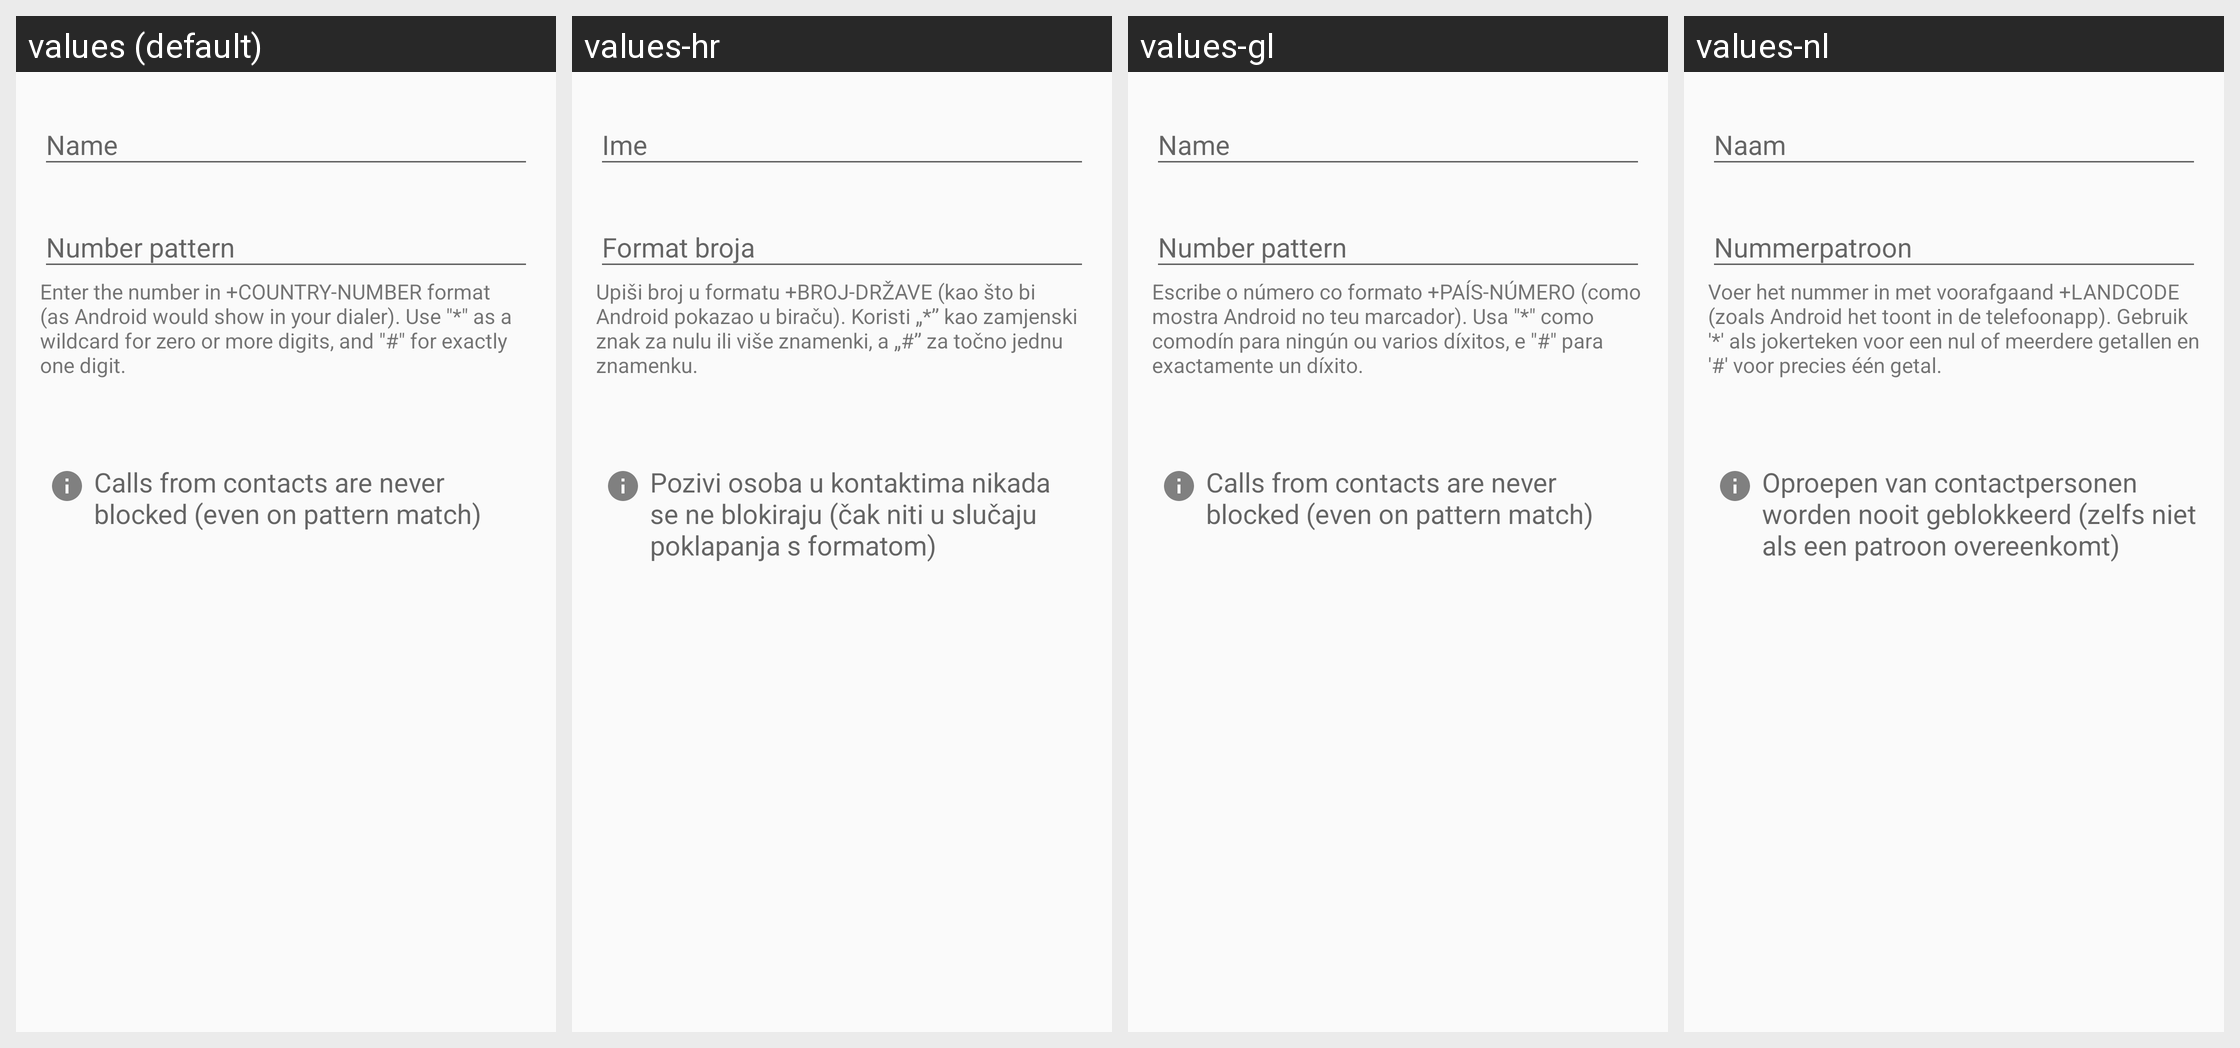

The Android screen above is rendered under several locales of the same app. Produce the string resources it draws, with the default and per-locale values.
Android screen res/layout/activity_edit_blacklist_item.xml rendered under 4 locales, left to right: values (default), values-hr, values-gl, values-nl. Device: Nexus 5 (rendered at 1080×1920; each locale shown at half size, 540×960, under a caption strip naming it); theme AppTheme.
Other locales in the repository, not shown: values-ar, values-ca, values-de, values-el, values-eo, values-es, values-fi, values-fr, values-he, values-it, values-nb-rNO, values-pl, values-pt, values-pt-rBR, values-ru, values-sl, values-sv, values-ta, values-tr, values-uk, values-vi, values-zh-rCN, values-zh-rTW.
Strings drawn on this screen, with the default value and each locale's value (text and hints the layout hard-codes, and strings that could not be matched under every locale, appear in the picture but are not listed):

edit_blacklist_item_name
  values: Name
  values-hr: Ime
  values-gl: Name  [not translated; the default value is used]
  values-nl: Naam

edit_blacklist_item_number_pattern
  values: Number pattern
  values-hr: Format broja
  values-gl: Number pattern  [not translated; the default value is used]
  values-nl: Nummerpatroon

number_pattern_hint
  values: Enter the number in +COUNTRY-NUMBER format (as Android would show in your dialer). Use "*" as a wildcard for zero or more digits, and "#" for exactly one digit.
  values-hr: Upiši broj u formatu +BROJ-DRŽAVE (kao što bi Android pokazao u biraču). Koristi „*” kao zamjenski znak za nulu ili više znamenki, a „#” za točno jednu znamenku.
  values-gl: Escribe o número co formato +PAÍS-NÚMERO (como mostra Android no teu marcador). Usa "*" como comodín para ningún ou varios díxitos, e "#" para exactamente un díxito.
  values-nl: Voer het nummer in met voorafgaand +LANDCODE (zoals Android het toont in de telefoonapp). Gebruik '*' als jokerteken voor een nul of meerdere getallen en '#' voor precies één getal.

contacts_are_not_blocked_blacklist_notice
  values: Calls from contacts are never blocked (even on pattern match)
  values-hr: Pozivi osoba u kontaktima nikada se ne blokiraju (čak niti u slučaju poklapanja s formatom)
  values-gl: Calls from contacts are never blocked (even on pattern match)  [not translated; the default value is used]
  values-nl: Oproepen van contactpersonen worden nooit geblokkeerd (zelfs niet als een patroon overeenkomt)
